Run: headless pygame with SDL's dummy video driver; simulated clock (each Clock.tick advances the game by its frame time, no real sleeping); random seed 0; keys injected as events and as key.get_pressed() state; no mouse input.
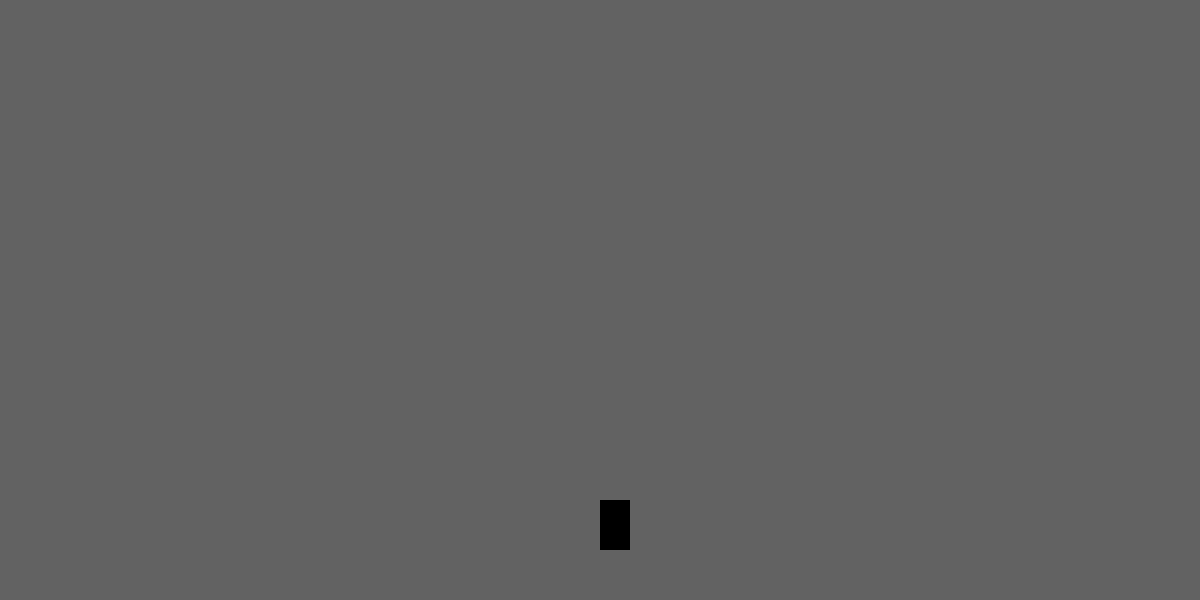
Frame 1 of 4 · flips 1–60 · no input
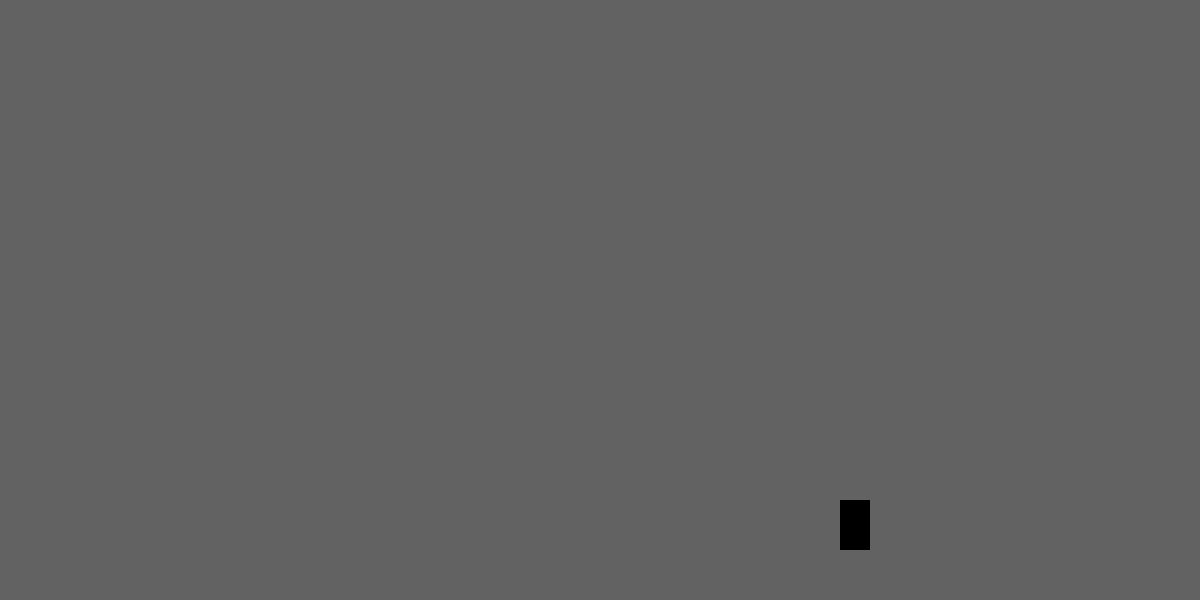
Frame 2 of 4 · flips 61–180 · tapped SPACE, RETURN · held RIGHT (→), D
Frame 3 of 4 · flips 181–300 · held DOWN (↓), S · screen unchanged from frame 2, image omitted
Frame 4 of 4 · flips 301–420 · held LEFT (←), A, UP (↑), W · screen same as frame 1, image omitted

The pygame program that drew these frames:

import pygame, os

os.environ["SDL_VIDEO_CENTERED"] = "1"
pygame.init()

win = pygame.display
d = win.set_mode((1200, 600))
clock = pygame.time.Clock()

class Player:
    def __init__(self, x, y, height, width):
        self.x = x
        self.y = y
        self.height = height
        self.width = width
        self.speed = 2

    def draw(self):
        pygame.draw.rect(d, (0, 0, 0), (self.x, self.y, self.width, self.height))

    def move_left(self):
        self.x -= self.speed

    def move_right(self):
        self.x += self.speed


class Bullet:
    def __init__(self, x, y):
        self.radius = 10
        self.speed = 10
        self.x = x
        self.y = y

    def update(self):
        self.y -= self.speed#
    
    def draw(self):
        pygame.draw.circle(d, (255, 0, 0), (self.x, self.y), self.radius)


bullets = []
p = Player(600, 500, 50, 30) 

run = True
while run:
    clock.tick(100)
        
    # handel events
    for event in pygame.event.get():
        if event.type ==  pygame.QUIT:
            run = False
        if event.type ==  pygame.KEYDOWN:
            if event.key == pygame.K_SPACE:
                bullets.append(Bullet(p.x+p.width//2, p.y))

    # update objects
    keys = pygame.key.get_pressed()        
    if keys[pygame.K_LEFT]:
        p.move_left()
    if keys[pygame.K_RIGHT]:
        p.move_right()
    for b in bullets:
        b.update()
        if b.y < 0:
            bullets.remove(b)

    # clear display
    d.fill((98, 98, 98))

    # draw scene
    for b in bullets:
        b.draw()
    p.draw()

    # update display
    win.update()
